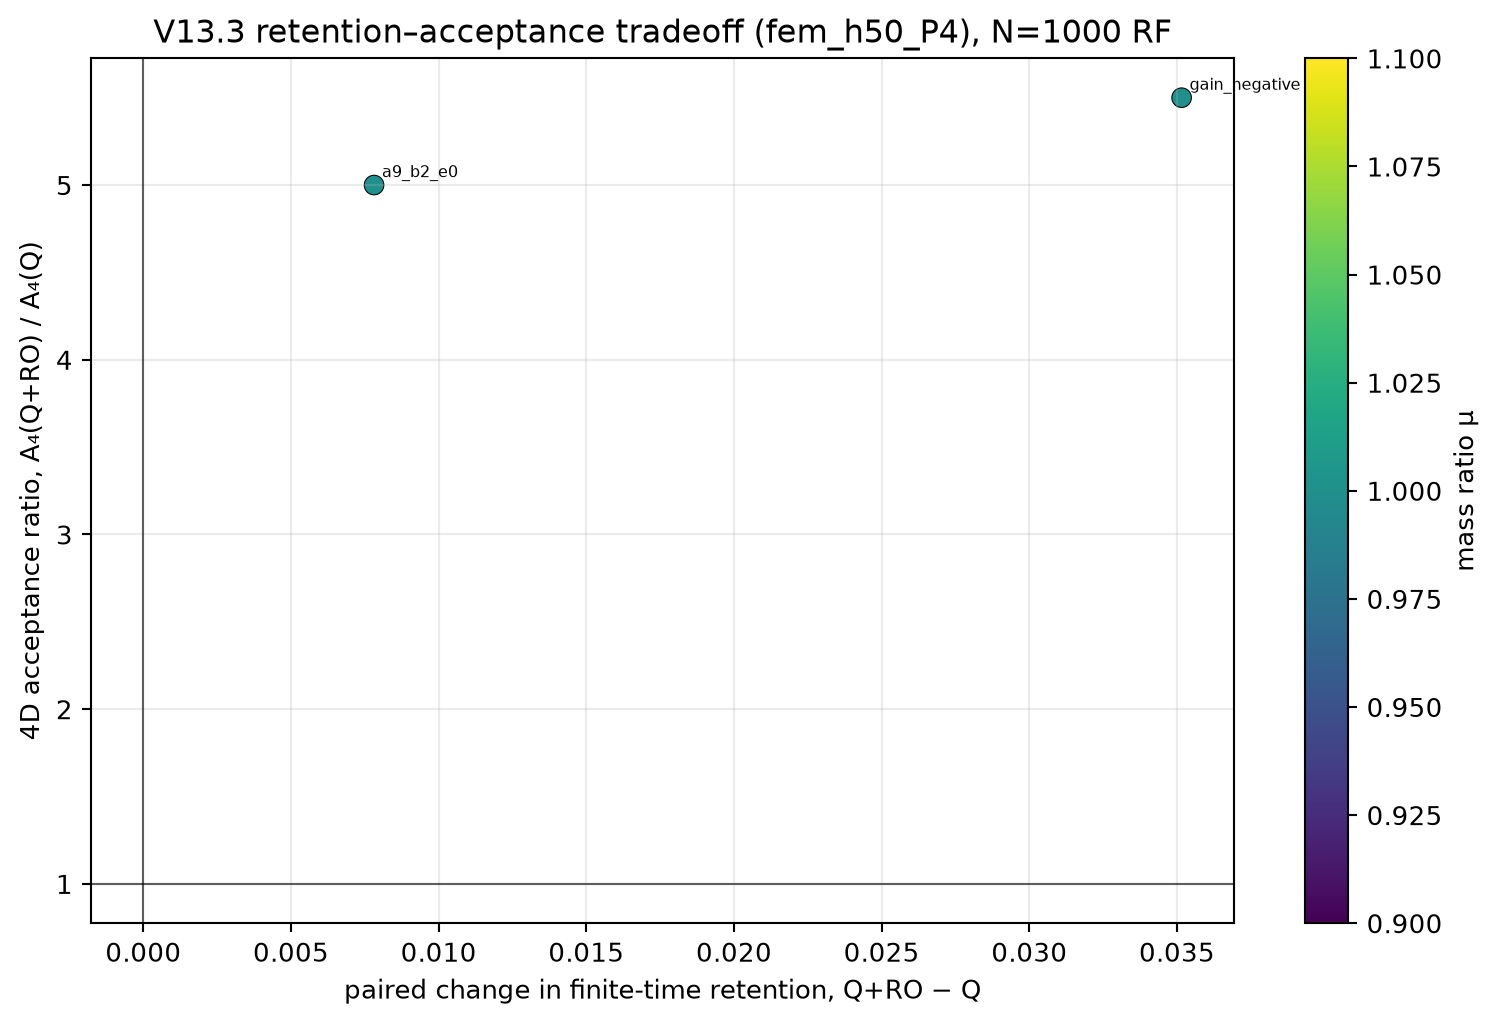

The table this chart was drawn from, first rows:
field_mode, point_id, mu, horizon_RF, Q_P_ret, RO_P_ret, paired_RO_minus_Q_P_ret_lower_mean, paired_RO_minus_Q_P_ret_upper_mean, Q_A4_lower_mean_m4_s2, Q_A4_upper_mean_m4_s2, RO_A4_lower_mean_m4_s2, RO_A4_upper_mean_m4_s2, A4_ratio_lower, A4_ratio_upper, A4_ratio_paired_bootstrap_t95_low, A4_ratio_paired_bootstrap_t95_high, paired_delta_A4_lower_mean_m4_s2, paired_delta_A4_upper_mean_m4_s2, ratio_method, domain, status
fem_h50_P4, a9_b2_e0, 1.0, 1000, 0.001953, 0.009766, 0.007812, 0.007812, 0.3269, 0.3269, 1.635, 1.635, 5.0, 5.0, 1.333, 6.0, 1.308, 1.308, ratio of QMC replicate means; paired boo…, uniform-area position disk r<=7.5 mm; un…, resolved
fem_h50_P4, ro_gain_negative, 1.0, 1000, 0.007812, 0.04297, 0.03516, 0.03516, 1.308, 1.308, 7.193, 7.193, 5.5, 5.5, 3.429, 20.0, 5.885, 5.885, ratio of QMC replicate means; paired boo…, uniform-area position disk r<=7.5 mm; un…, resolved
